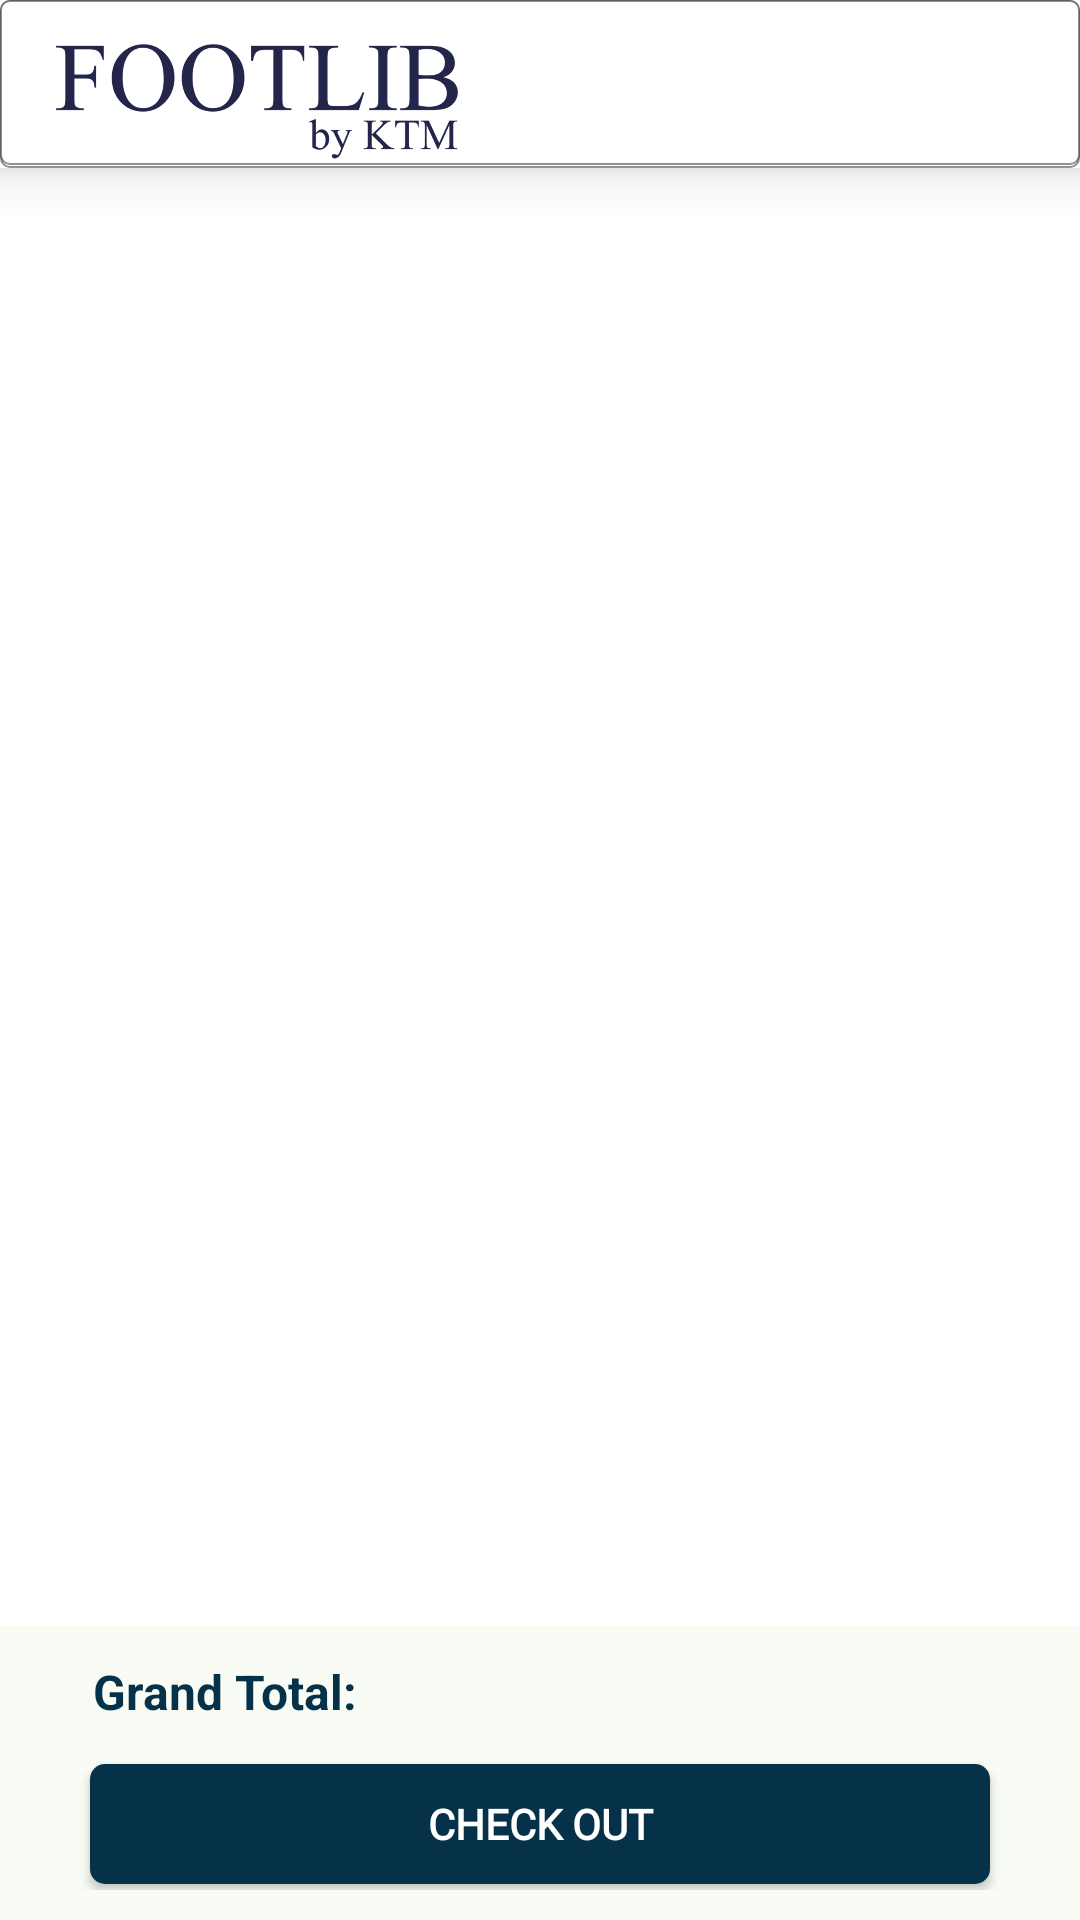

Produce the Android XML layout that renders to this screen, including the resource entries it uses.
<!-- AndroidManifest.xml: application theme AppTheme -->
<!-- res/layout/activity_my__cart.xml -->
<?xml version="1.0" encoding="utf-8"?>
<android.support.constraint.ConstraintLayout xmlns:android="http://schemas.android.com/apk/res/android"
    xmlns:app="http://schemas.android.com/apk/res-auto"
    xmlns:tools="http://schemas.android.com/tools"
    android:layout_width="match_parent"
    android:layout_height="match_parent"

    android:background="#f8fcf5"
    android:orientation="vertical">

    <include
        android:id="@+id/include2"
        layout="@layout/toolbar"
        android:layout_width="match_parent"

        android:layout_height="wrap_content" />


    <LinearLayout
        android:id="@+id/linearLayout"
        android:layout_width="0dp"
        android:layout_height="wrap_content"
        android:gravity="center"

        android:orientation="vertical"
        android:paddingBottom="10dp"
        android:weightSum="1"
        app:layout_constraintBottom_toBottomOf="parent"
        app:layout_constraintEnd_toEndOf="parent"
        app:layout_constraintHorizontal_bias="0.0"
        app:layout_constraintStart_toStartOf="parent"
        app:layout_constraintTop_toBottomOf="@+id/model_recyclerView"
        app:layout_constraintVertical_bias="1.0">


        <LinearLayout
            android:layout_width="match_parent"
            android:layout_height="wrap_content"
            android:gravity="center"
            android:orientation="horizontal"
            android:weightSum="2">

            <TextView
                android:layout_width="120dp"
                android:layout_height="40dp"
                android:layout_margin="2dp"
                android:layout_weight="1"
                android:gravity="center"
                android:padding="5dp"
                android:text="Grand Total:"
                android:textColor="#063249"
                android:textSize="16sp"
                android:textStyle="bold" />

            <TextView
                android:id="@+id/g_price"
                android:layout_width="180dp"
                android:layout_height="40dp"
                android:layout_margin="2dp"
                android:layout_weight="1"

                android:gravity="center"
                android:textColor="#063249"
                android:textSize="18sp"
                android:textStyle="bold" />

        </LinearLayout>

        <Button
            android:id="@+id/chekout"
            android:layout_width="300dp"
            android:layout_height="40dp"
            android:layout_margin="2dp"
            android:layout_weight="1"
            android:background="@drawable/border1"
            android:fontFamily="@font/gotham_book"
            android:text="Check out"
            android:textColor="@color/white"
            android:textStyle="bold" />
    </LinearLayout>


    <android.support.v7.widget.RecyclerView
        android:id="@+id/model_recyclerView"

        android:layout_width="match_parent"
        android:layout_height="0dp"
        android:layout_below="@id/include2"
        android:background="#fff"

        android:scrollbars="vertical"
        app:layout_constraintBottom_toTopOf="@+id/linearLayout"
        app:layout_constraintEnd_toEndOf="parent"
        app:layout_constraintHorizontal_bias="0.0"
        app:layout_constraintStart_toStartOf="@+id/include2"
        app:layout_constraintTop_toBottomOf="@+id/include2">

    </android.support.v7.widget.RecyclerView>


</android.support.constraint.ConstraintLayout>
<!-- res/layout/toolbar.xml (included above) -->
<?xml version="1.0" encoding="utf-8"?>
<LinearLayout xmlns:android="http://schemas.android.com/apk/res/android"
    android:layout_width="match_parent"

    android:background="#fff"
    android:elevation="10dp"
    android:layout_height="match_parent">
    <android.support.design.widget.AppBarLayout
        android:id="@+id/app_bar"
        android:layout_width="match_parent"
        android:layout_height="?attr/actionBarSize"
        android:background="@drawable/tool"

    >

    <android.support.v7.widget.Toolbar
        android:id="@+id/toolbar"
        android:layout_width="match_parent"
        android:layout_height="55dp"
        android:background="@drawable/tool">


        <ImageView
            android:layout_width="140dp"
            android:layout_height="62dp"
            android:layout_marginRight="40dp"
            android:layout_gravity="left"
            android:layout_weight="3"
            android:layout_marginTop="3dp"
            android:src="@drawable/finallllllll" />

        <ImageView
            android:id="@+id/bag"
            android:layout_width="60dp"
            android:layout_height="30dp"
            android:layout_gravity="right"
            android:backgroundTint="#fff"
android:layout_marginRight="20dp"
            android:layout_weight="20"
            android:elevation="30dp"
            android:src="@drawable/shoppinggg" />




    </android.support.v7.widget.Toolbar>


    </android.support.design.widget.AppBarLayout>

</LinearLayout>
<!-- resources referenced by this layout -->
<resources>
  <color name="white">#FFFFFF</color>
  <!-- drawable border1 (drawable) -->
  <?xml version="1.0" encoding="utf-8"?>
  <shape xmlns:android="http://schemas.android.com/apk/res/android">
      <solid android:color="#063249"
  
          />
      
      <stroke
  
  
          />
      <corners
          android:bottomLeftRadius="5dp"
          android:bottomRightRadius="5dp"
          android:topLeftRadius="5dp"
          android:topRightRadius="5dp"/>
  </shape>
  <!-- drawable finallllllll: png bitmap (drawable-v24, 30693 bytes) -->
  <!-- drawable tool (drawable) -->
  <?xml version="1.0" encoding="utf-8"?>
  <shape xmlns:android="http://schemas.android.com/apk/res/android"
      android:shape="rectangle">
      <gradient android:startColor="#FFFFFF"
          android:endColor="#fff"
          android:angle="270" />
      <corners android:radius="3dp" />
      <stroke android:width="2px" android:color="#88333333" />
  </shape>
  <style name="AppTheme" parent="Theme.AppCompat.Light.NoActionBar">
          
          <item name="colorPrimary">@color/darkblue</item>
          <item name="colorPrimaryDark">@color/darkblue</item>
          <item name="colorAccent">@color/darkblue</item>
          <item name="android:statusBarColor">@color/darkblue</item>
          <item name="android:navigationBarColor">@color/darkblue</item>
          <item name="android:windowTranslucentStatus">false</item>
          <item name="android:windowTranslucentNavigation">false</item>
  
      </style>
  <color name="darkblue">#063249</color>
</resources>
